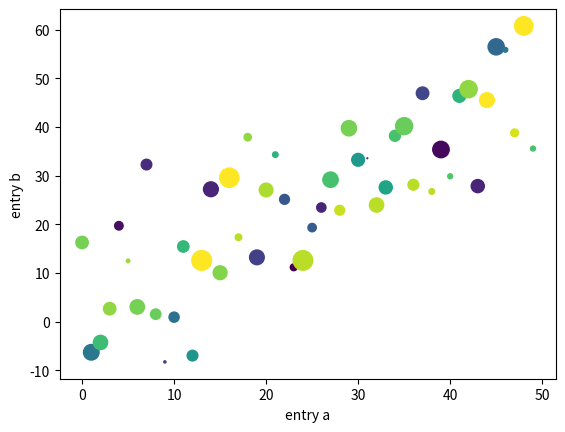

The script that saved this image:
#!/usr/bin/env python3
import numpy as np
import matplotlib.pyplot as plt

data = {'a': np.arange(50),
        'c': np.random.randint(0, 50, 50),
        'd': np.random.randn(50)}
data['b'] = data['a'] + 10 * np.random.randn(50)
data['d'] = np.abs(data['d']) * 100

plt.scatter('a', 'b', c='c', s='d', data=data)
plt.xlabel('entry a')
plt.ylabel('entry b')
plt.show()
